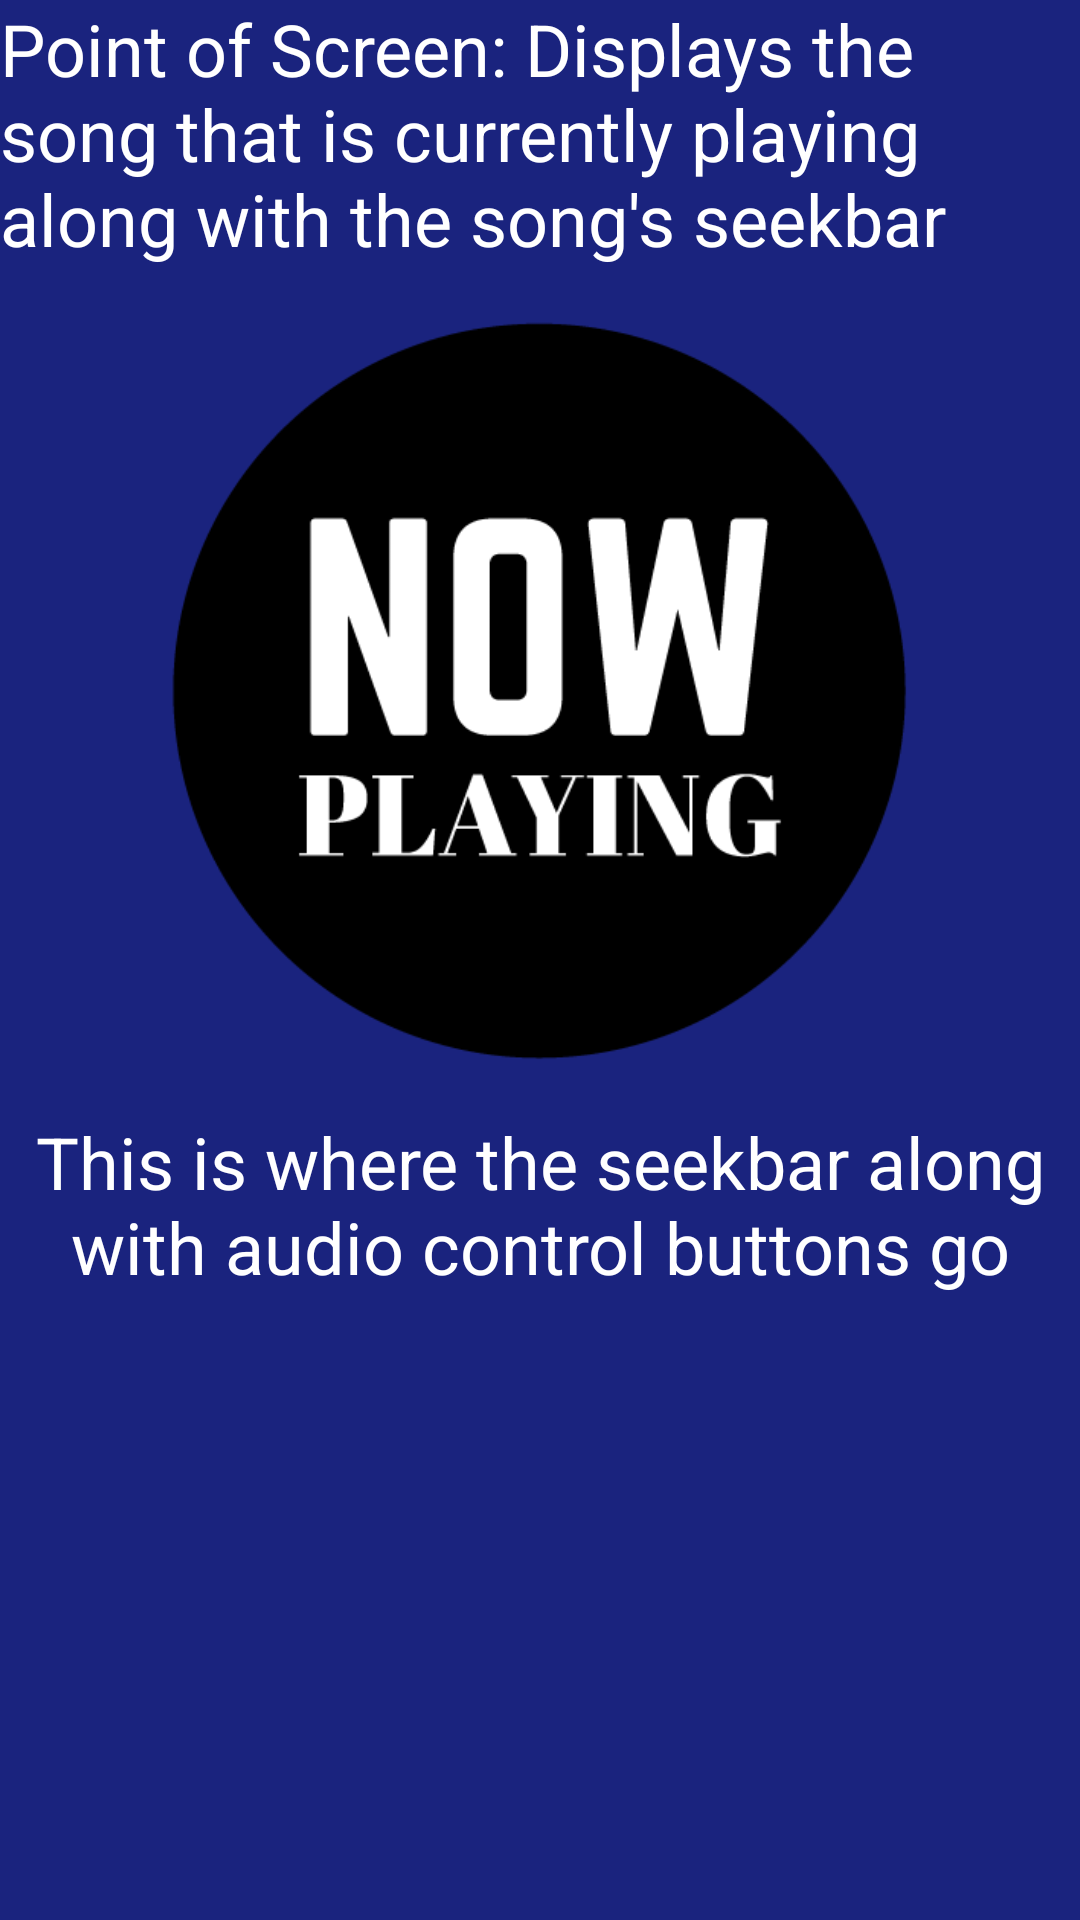

Reconstruct the res/layout file that produces this screen, plus the resources it refers to.
<!-- AndroidManifest.xml: application theme AppTheme -->
<!-- res/layout/activity_now_playing.xml -->
<?xml version="1.0" encoding="utf-8"?>
<LinearLayout
    xmlns:android="http://schemas.android.com/apk/res/android"
    xmlns:tools="http://schemas.android.com/tools"
    android:layout_width="match_parent"
    android:layout_height="match_parent"
    android:background="@color/screenColor"
    android:orientation="vertical"
    tools:context="com.example.android.musicstructureapp.NowPlaying">

    <TextView
        style="@style/DescText"
        android:layout_width="match_parent"
        android:layout_height="wrap_content"
        android:layout_marginBottom="@dimen/bigger_bottom"
        android:text="@string/now_playing_desc"/>

    <ImageView
        android:layout_width="match_parent"
        android:layout_height="@dimen/larger_image_height"
        android:layout_marginBottom="@dimen/bigger_bottom"
        android:src="@drawable/now_playing_art"
        tools:ignore="ContentDescription"/>

    <TextView
        style="@style/DescText"
        android:layout_width="match_parent"
        android:layout_height="wrap_content"
        android:gravity="center"
        android:text="@string/now_playing_seekbar"/>

</LinearLayout>
<!-- resources referenced by this layout -->
<resources>
  <color name="screenColor">#1A237E</color>
  <dimen name="bigger_bottom">16dp</dimen>
  <dimen name="larger_image_height">250dp</dimen>
  <!-- drawable now_playing_art: png bitmap (drawable, 8364 bytes) -->
  <string name="now_playing_desc">Point of Screen: Displays the song that is currently playing
      along with the song\'\s seekbar</string>
  <string name="now_playing_seekbar">This is where the seekbar along with audio control buttons go</string>
  <style name="DescText" parent="BannerText">
          
          <item name="android:textSize">@dimen/desc_text_size</item>
      </style>
  <style name="AppTheme" parent="Theme.AppCompat.Light.DarkActionBar">
          
          <item name="colorPrimary">@color/colorPrimary</item>
          <item name="colorPrimaryDark">@color/colorPrimaryDark</item>
          <item name="colorAccent">@color/colorAccent</item>
      </style>
  <style name="BannerText" parent="@android:style/TextAppearance">
          
          <item name="android:textColor">@color/textColor</item>
          <item name="android:textSize">@dimen/banner_text_size</item>
      </style>
  <dimen name="desc_text_size">24sp</dimen>
  <color name="colorPrimary">#3F51B5</color>
  <color name="colorPrimaryDark">#303F9F</color>
  <color name="colorAccent">#FF4081</color>
  <color name="textColor">@android:color/white</color>
  <dimen name="banner_text_size">32sp</dimen>
</resources>
